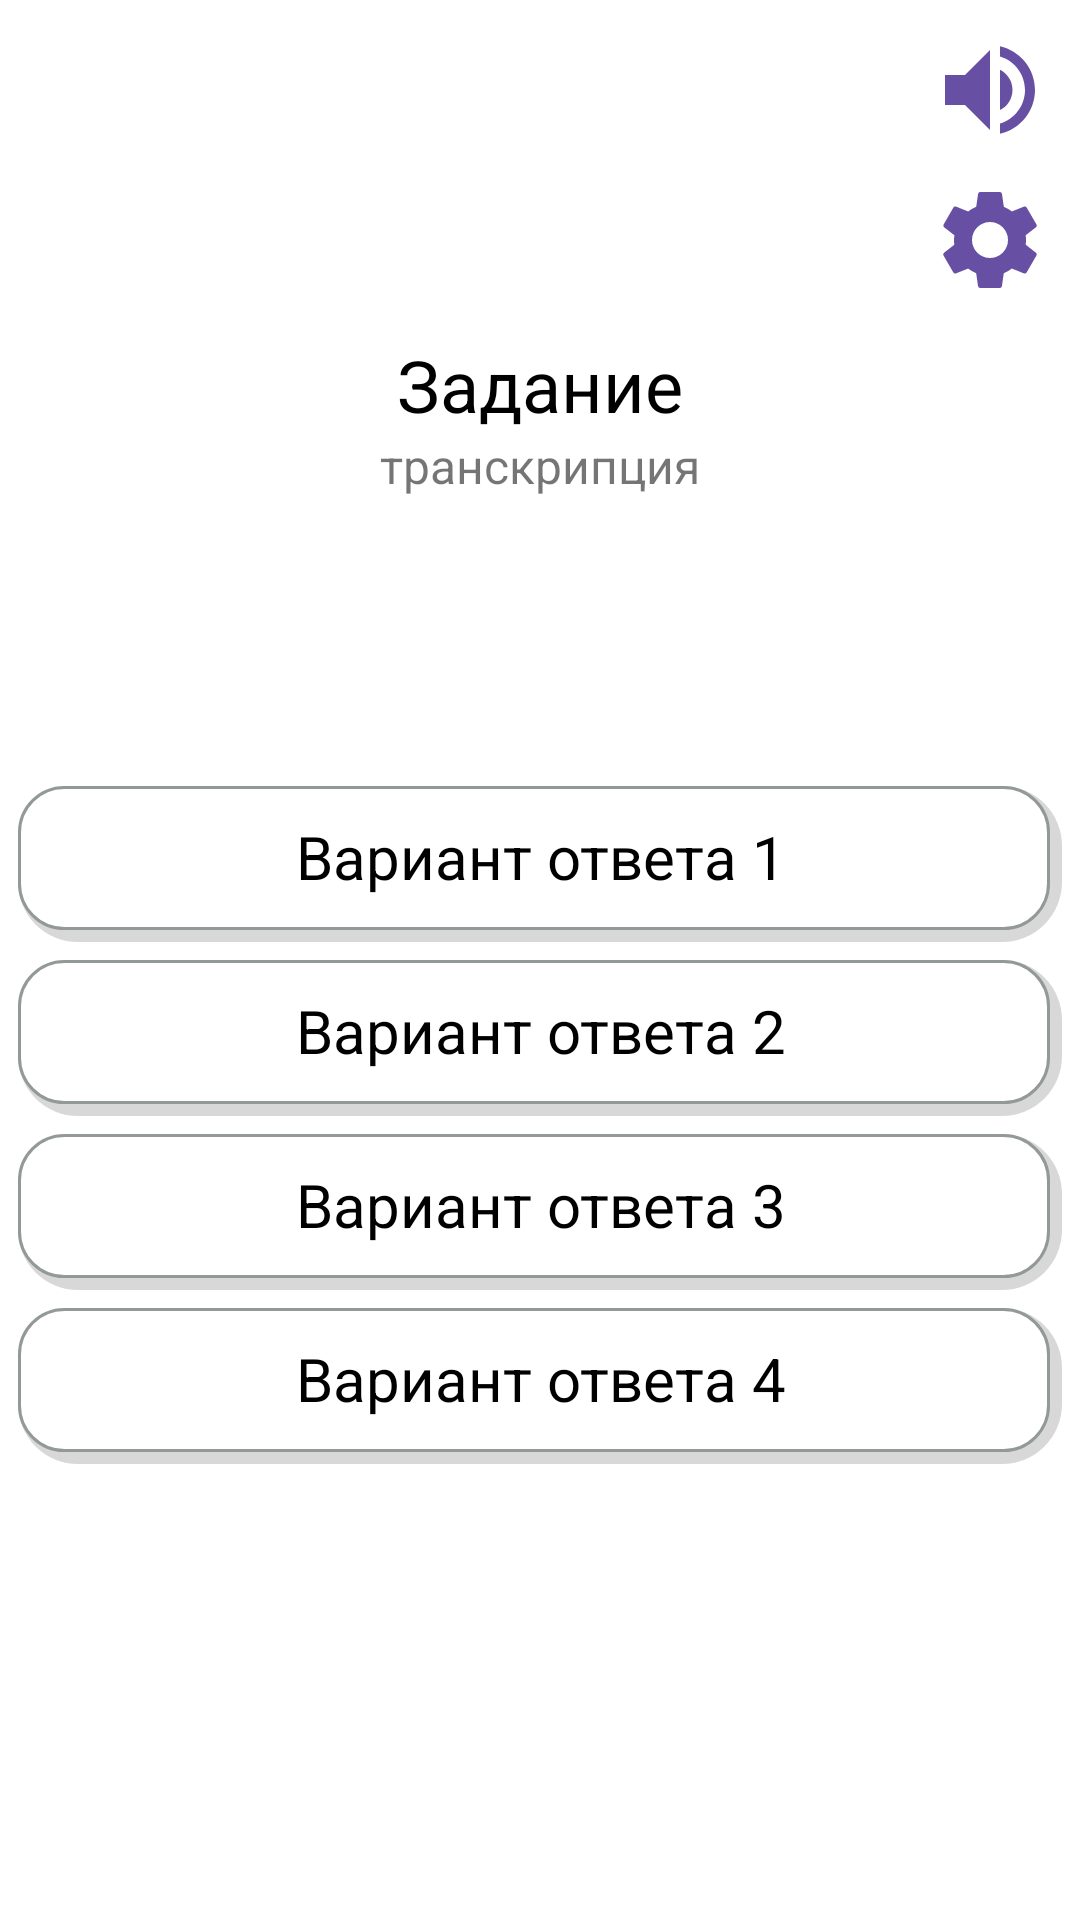

Write the Android layout XML for this screen, with the resource values it uses.
<!-- AndroidManifest.xml: application theme Theme.Ehhhhhh -->
<!-- res/layout/fragment_find_train.xml -->
<?xml version="1.0" encoding="utf-8"?>
<androidx.constraintlayout.widget.ConstraintLayout
    xmlns:android="http://schemas.android.com/apk/res/android"
    xmlns:tools="http://schemas.android.com/tools"
    android:layout_width="match_parent"
    android:layout_height="match_parent"
    xmlns:app="http://schemas.android.com/apk/res-auto"
    tools:context=".presentation.fragments.FindTrainFragment">

    <androidx.constraintlayout.widget.Guideline
        android:id="@+id/guideline"
        app:layout_constraintGuide_percent="0.4"
        android:layout_width="wrap_content"
        android:orientation="horizontal"
        android:layout_height="wrap_content"/>

    <androidx.constraintlayout.widget.ConstraintLayout
        android:id="@+id/findtrain_cl"
        app:layout_constraintTop_toTopOf="parent"
        app:layout_constraintBottom_toBottomOf="@id/guideline"
        android:layout_width="match_parent"
        android:layout_height="0dp">

        <TextView
            android:id="@+id/findtrain_question"
            android:layout_width="wrap_content"
            android:layout_height="wrap_content"
            android:text="Задание"
            android:textColor="@color/black"
            android:gravity="center"
            android:textSize="24sp"
            app:layout_constraintTop_toTopOf="parent"
            app:layout_constraintBottom_toBottomOf="parent"
            app:layout_constraintStart_toStartOf="parent"
            app:layout_constraintEnd_toEndOf="parent"/>

        <TextView
            android:id="@+id/findtrain_transcription"
            android:layout_width="wrap_content"
            android:layout_height="wrap_content"
            android:text="транскрипция"
            android:textSize="16sp"
            app:layout_constraintTop_toBottomOf="@id/findtrain_question"
            app:layout_constraintStart_toStartOf="@id/findtrain_question"
            app:layout_constraintEnd_toEndOf="@id/findtrain_question"/>

        <ImageView
            android:id="@+id/findtrain_sound"
            android:layout_width="40dp"
            android:layout_height="40dp"
            android:layout_margin="10dp"
            app:layout_constraintTop_toTopOf="parent"
            app:layout_constraintEnd_toEndOf="parent"
            android:src="@drawable/baseline_volume_up"/>

        <ImageView
            android:id="@+id/findtrain_settings"
            android:layout_width="40dp"
            android:layout_height="40dp"
            android:layout_margin="10dp"
            app:layout_constraintTop_toBottomOf="@id/findtrain_sound"
            app:layout_constraintEnd_toEndOf="parent"
            android:src="@drawable/ic_settings"/>
    </androidx.constraintlayout.widget.ConstraintLayout>

    <TextView
        android:id="@+id/answer1"
        app:layout_constraintTop_toBottomOf="@id/guideline"
        android:layout_width="match_parent"
        android:background="@drawable/rectangle"
        android:layout_margin="6dp"
        android:textSize="20sp"
        android:textColor="@color/black"
        android:text="Вариант ответа 1"
        android:gravity="center"
        android:paddingTop="10dp"
        android:paddingBottom="15dp"
        android:layout_height="wrap_content"/>

    <TextView
        android:id="@+id/answer2"
        app:layout_constraintTop_toBottomOf="@id/answer1"
        android:layout_width="match_parent"
        android:background="@drawable/rectangle"
        android:layout_margin="6dp"
        android:textSize="20sp"
        android:textColor="@color/black"
        android:text="Вариант ответа 2"
        android:gravity="center"
        android:paddingTop="10dp"
        android:paddingBottom="15dp"
        android:layout_height="wrap_content"/>

    <TextView
        android:id="@+id/answer3"
        app:layout_constraintTop_toBottomOf="@id/answer2"
        android:layout_width="match_parent"
        android:background="@drawable/rectangle"
        android:layout_margin="6dp"
        android:textSize="20sp"
        android:textColor="@color/black"
        android:text="Вариант ответа 3"
        android:gravity="center"
        android:paddingTop="10dp"
        android:paddingBottom="15dp"
        android:layout_height="wrap_content"/>

    <TextView
        android:id="@+id/answer4"
        app:layout_constraintTop_toBottomOf="@id/answer3"
        android:layout_width="match_parent"
        android:background="@drawable/rectangle"
        android:layout_margin="6dp"
        android:textSize="20sp"
        android:textColor="@color/black"
        android:text="Вариант ответа 4"
        android:gravity="center"
        android:paddingTop="10dp"
        android:paddingBottom="15dp"
        android:layout_height="wrap_content"/>

</androidx.constraintlayout.widget.ConstraintLayout>
<!-- resources referenced by this layout -->
<resources>
  <color name="black">#FF000000</color>
  <!-- drawable baseline_volume_up (drawable) -->
  <vector android:autoMirrored="true" android:height="32dp"
      android:tint="#6750A4" android:viewportHeight="24"
      android:viewportWidth="24" android:width="32dp" xmlns:android="http://schemas.android.com/apk/res/android">
      <path android:fillColor="@android:color/white" android:pathData="M3,9v6h4l5,5L12,4L7,9L3,9zM16.5,12c0,-1.77 -1.02,-3.29 -2.5,-4.03v8.05c1.48,-0.73 2.5,-2.25 2.5,-4.02zM14,3.23v2.06c2.89,0.86 5,3.54 5,6.71s-2.11,5.85 -5,6.71v2.06c4.01,-0.91 7,-4.49 7,-8.77s-2.99,-7.86 -7,-8.77z"/>
  </vector>
  <!-- drawable ic_settings (drawable) -->
  <vector android:height="32dp" android:tint="#6750A4"
      android:viewportHeight="24" android:viewportWidth="24"
      android:width="32dp" xmlns:android="http://schemas.android.com/apk/res/android">
      <path android:fillColor="@android:color/white" android:pathData="M19.14,12.94c0.04,-0.3 0.06,-0.61 0.06,-0.94c0,-0.32 -0.02,-0.64 -0.07,-0.94l2.03,-1.58c0.18,-0.14 0.23,-0.41 0.12,-0.61l-1.92,-3.32c-0.12,-0.22 -0.37,-0.29 -0.59,-0.22l-2.39,0.96c-0.5,-0.38 -1.03,-0.7 -1.62,-0.94L14.4,2.81c-0.04,-0.24 -0.24,-0.41 -0.48,-0.41h-3.84c-0.24,0 -0.43,0.17 -0.47,0.41L9.25,5.35C8.66,5.59 8.12,5.92 7.63,6.29L5.24,5.33c-0.22,-0.08 -0.47,0 -0.59,0.22L2.74,8.87C2.62,9.08 2.66,9.34 2.86,9.48l2.03,1.58C4.84,11.36 4.8,11.69 4.8,12s0.02,0.64 0.07,0.94l-2.03,1.58c-0.18,0.14 -0.23,0.41 -0.12,0.61l1.92,3.32c0.12,0.22 0.37,0.29 0.59,0.22l2.39,-0.96c0.5,0.38 1.03,0.7 1.62,0.94l0.36,2.54c0.05,0.24 0.24,0.41 0.48,0.41h3.84c0.24,0 0.44,-0.17 0.47,-0.41l0.36,-2.54c0.59,-0.24 1.13,-0.56 1.62,-0.94l2.39,0.96c0.22,0.08 0.47,0 0.59,-0.22l1.92,-3.32c0.12,-0.22 0.07,-0.47 -0.12,-0.61L19.14,12.94zM12,15.6c-1.98,0 -3.6,-1.62 -3.6,-3.6s1.62,-3.6 3.6,-3.6s3.6,1.62 3.6,3.6S13.98,15.6 12,15.6z"/>
  </vector>
  <!-- drawable rectangle (drawable) -->
  <?xml version="1.0" encoding="utf-8"?>
  <layer-list xmlns:android="http://schemas.android.com/apk/res/android">
      <item>
          <shape  android:shape="rectangle">
              <solid android:color="#d8d8d8" />
              <corners android:radius="20dp" />
  
          </shape>
      </item>
      <item android:bottom="4dp" android:end="4dp">
          <shape>
              <stroke android:width="1dp" android:color="#939998" />
              <corners android:radius= "15dp" />
              <solid android:color="@color/white"/>
              <padding android:bottom="11dp"/>
          </shape>
      </item>
  </layer-list>
  <style name="Theme.Ehhhhhh" parent="Theme.MaterialComponents.DayNight.DarkActionBar">
          
          <item name="colorPrimary">@color/purple_500</item>
          <item name="colorPrimaryVariant">@color/purple_700</item>
          <item name="colorOnPrimary">@color/white</item>
          
          <item name="colorSecondary">@color/main_purple</item>
          <item name="colorSecondaryVariant">@color/teal_700</item>
          <item name="colorOnSecondary">@color/white</item>
          
          <item name="android:statusBarColor">?attr/colorPrimaryVariant</item>
          
      </style>
  <color name="white">#FFFFFFFF</color>
  <color name="purple_500">#FF6200EE</color>
  <color name="purple_700">#FF3700B3</color>
  <color name="main_purple">#6750A4</color>
  <color name="teal_700">#FF018786</color>
</resources>
